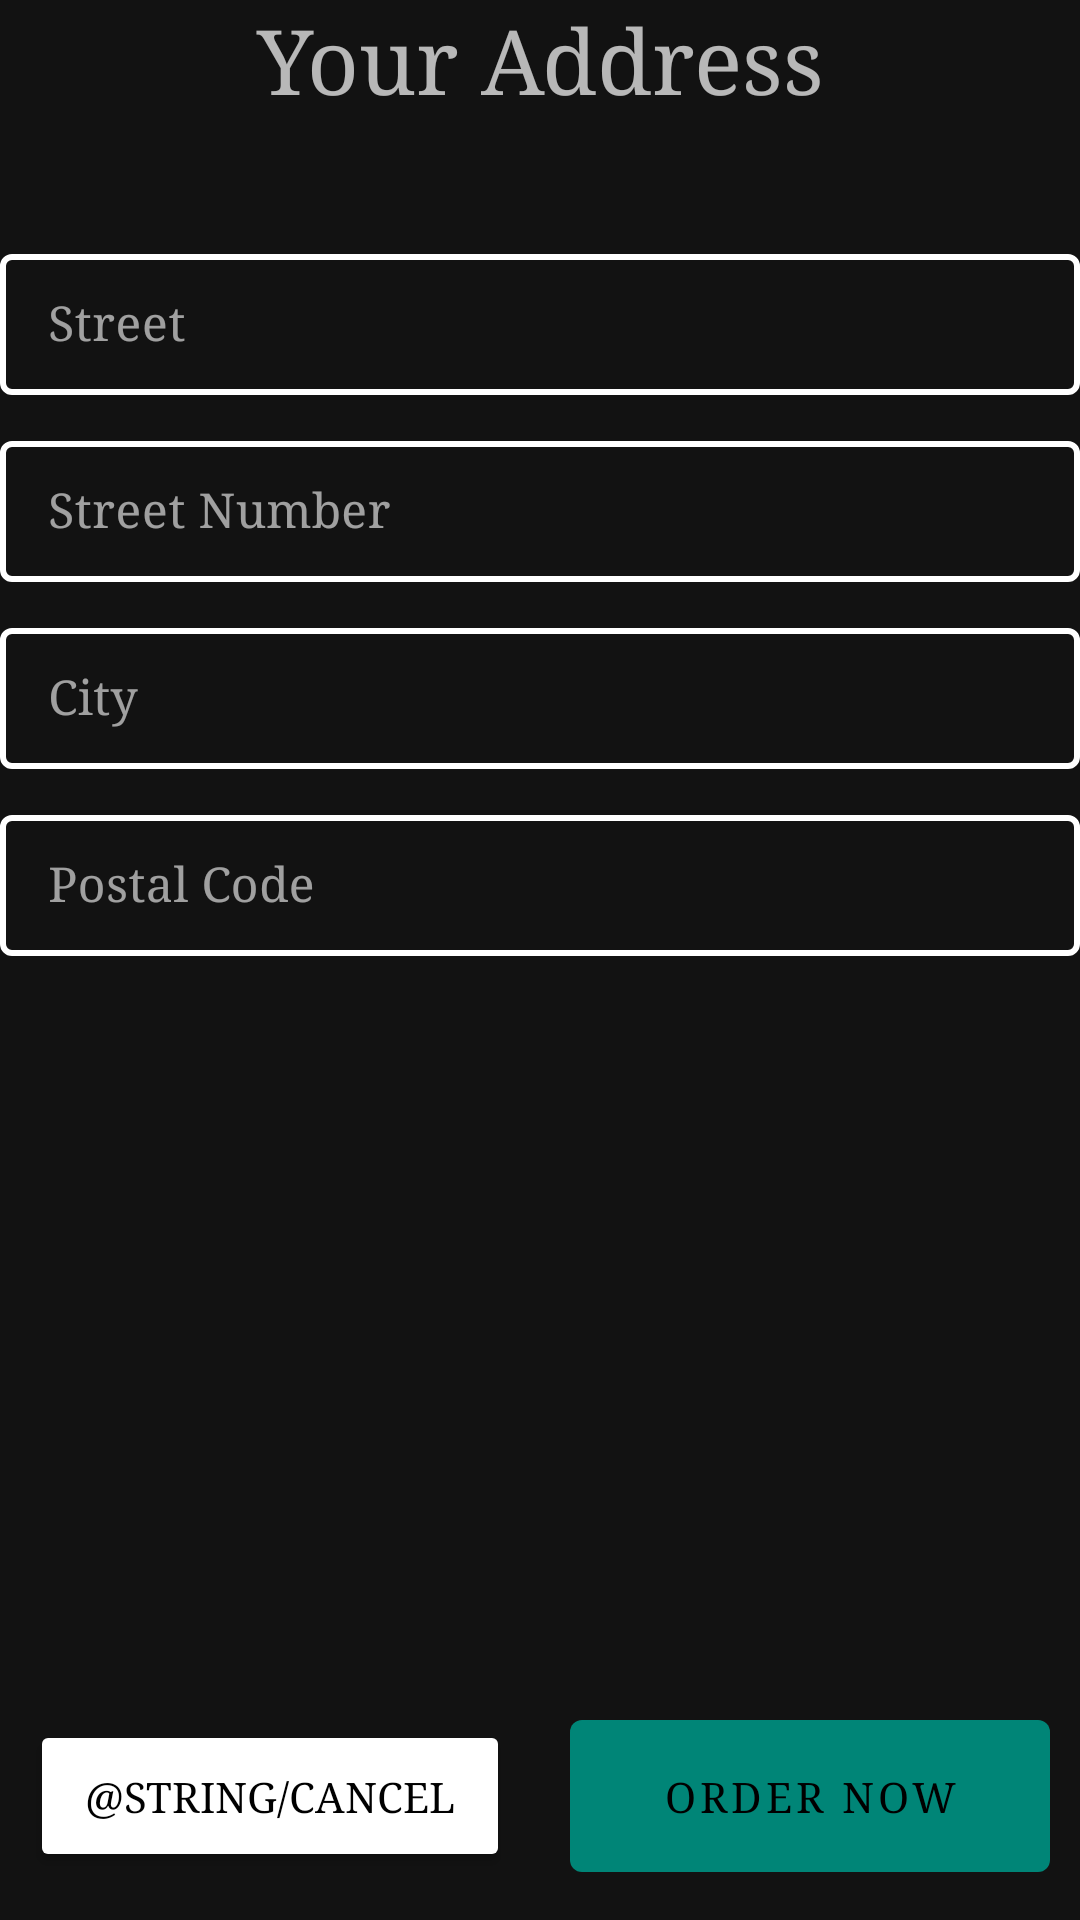

The Android layout XML behind this screen, and the referenced resources:
<!-- AndroidManifest.xml: application theme AppTheme -->
<!-- res/layout/address_layout.xml -->
<?xml version="1.0" encoding="utf-8"?>
<RelativeLayout xmlns:android="http://schemas.android.com/apk/res/android"
    android:layout_width="match_parent"
    android:layout_height="match_parent"
    android:layout_centerInParent="true"
    android:layout_margin="@dimen/dimen_16dp"
    android:orientation="vertical">


    <TextView
        android:id="@+id/tvAddressLabel"
        android:layout_width="match_parent"
        android:layout_height="wrap_content"
        android:layout_gravity="center"
        android:fontFamily="serif"
        android:gravity="center"
        android:text="Your Address"
        android:textSize="30sp" />

    <LinearLayout
        android:id="@+id/llAddressInputContainer"
        android:layout_width="match_parent"
        android:layout_height="wrap_content"
        android:layout_below="@id/tvAddressLabel"
        android:layout_marginTop="@dimen/dimen_40dp"
        android:orientation="vertical">

        <com.google.android.material.textfield.TextInputLayout
            style="@style/TextInputLayoutStyle"
            android:layout_width="match_parent"
            android:layout_height="wrap_content"
            android:hint="@string/street_text">

            <com.google.android.material.textfield.TextInputEditText
                android:id="@+id/etStreet"
                android:layout_width="match_parent"
                android:layout_height="wrap_content"
                android:fontFamily="serif"
                android:imeOptions="actionNext"
                android:inputType="text" />

        </com.google.android.material.textfield.TextInputLayout>

        <com.google.android.material.textfield.TextInputLayout
            style="@style/TextInputLayoutStyle"
            android:layout_width="match_parent"
            android:layout_height="wrap_content"
            android:layout_marginTop="@dimen/dimen_10dp"
            android:hint="@string/street_number_text">

            <com.google.android.material.textfield.TextInputEditText
                android:id="@+id/etStreetNumber"
                android:layout_width="match_parent"
                android:layout_height="wrap_content"
                android:fontFamily="serif"
                android:imeOptions="actionNext"
                android:inputType="text" />

        </com.google.android.material.textfield.TextInputLayout>

        <com.google.android.material.textfield.TextInputLayout
            style="@style/TextInputLayoutStyle"
            android:layout_width="match_parent"

            android:layout_height="wrap_content"
            android:layout_marginTop="@dimen/dimen_10dp"
            android:hint="@string/city_text">

            <com.google.android.material.textfield.TextInputEditText
                android:id="@+id/etCity"
                android:layout_width="match_parent"
                android:layout_height="wrap_content"
                android:fontFamily="serif"
                android:imeOptions="actionNext"
                android:inputType="text" />
        </com.google.android.material.textfield.TextInputLayout>

        <com.google.android.material.textfield.TextInputLayout
            style="@style/TextInputLayoutStyle"
            android:layout_width="match_parent"
            android:layout_height="wrap_content"
            android:layout_marginTop="@dimen/dimen_10dp"
            android:hint="@string/postal_code">

            <com.google.android.material.textfield.TextInputEditText
                android:id="@+id/etPostalCode"
                android:layout_width="match_parent"
                android:layout_height="wrap_content"
                android:fontFamily="serif"
                android:imeOptions="actionDone"
                android:inputType="numberDecimal" />
        </com.google.android.material.textfield.TextInputLayout>
    </LinearLayout>

    <include layout="@layout/btn_layout" />
</RelativeLayout>
<!-- res/layout/btn_layout.xml (included above) -->
<?xml version="1.0" encoding="utf-8"?>
<LinearLayout xmlns:android="http://schemas.android.com/apk/res/android"
    xmlns:tools="http://schemas.android.com/tools"
    android:layout_width="match_parent"
    android:layout_height="wrap_content"
    android:layout_alignParentBottom="true"
    android:gravity="right">

    <Button
        android:id="@+id/btnCancel"
        android:layout_width="match_parent"
        android:layout_height="wrap_content"
        android:layout_margin="@dimen/dimen_10dp"
        android:layout_weight="1"
        android:backgroundTint="@color/colorWhite"
        android:fontFamily="serif"
        android:padding="@dimen/dimen_16dp"
        android:text="@string/cancel"
        android:textColor="@color/colorBlack"></Button>

    <com.google.android.material.button.MaterialButton
        android:id="@+id/btnOrderNow"

        android:layout_width="match_parent"
        android:layout_height="wrap_content"
        android:layout_margin="@dimen/dimen_10dp"
        android:layout_weight="1"
        android:fontFamily="serif"
        android:padding="@dimen/dimen_16dp"
        android:text="@string/order_now" />
</LinearLayout>
<!-- resources referenced by this layout -->
<resources>
  <color name="colorBlack">#000000</color>
  <color name="colorWhite">#FFFFFF</color>
  <dimen name="dimen_10dp">10dp</dimen>
  <dimen name="dimen_16dp">16dp</dimen>
  <dimen name="dimen_40dp">40dp</dimen>
  <string name="city_text">City</string>
  <string name="order_now">Order Now</string>
  <string name="postal_code">Postal Code</string>
  <string name="street_number_text">Street Number</string>
  <string name="street_text">Street</string>
  <style name="TextInputLayoutStyle" parent="Widget.MaterialComponents.TextInputLayout.OutlinedBox.Dense">
          <item name="boxStrokeColor">#fff</item>
          <item name="boxStrokeWidth">2dp</item>
      </style>
  <style name="AppTheme" parent="Theme.MaterialComponents.NoActionBar">
          
          <item name="colorPrimary">@color/colorPrimary</item>
          <item name="colorPrimaryDark">@color/colorPrimaryDark</item>
          <item name="colorAccent">@color/colorAccent</item>
      </style>
  <color name="colorPrimary">#008577</color>
  <color name="colorPrimaryDark">#00574B</color>
  <color name="colorAccent">#D81B60</color>
</resources>
